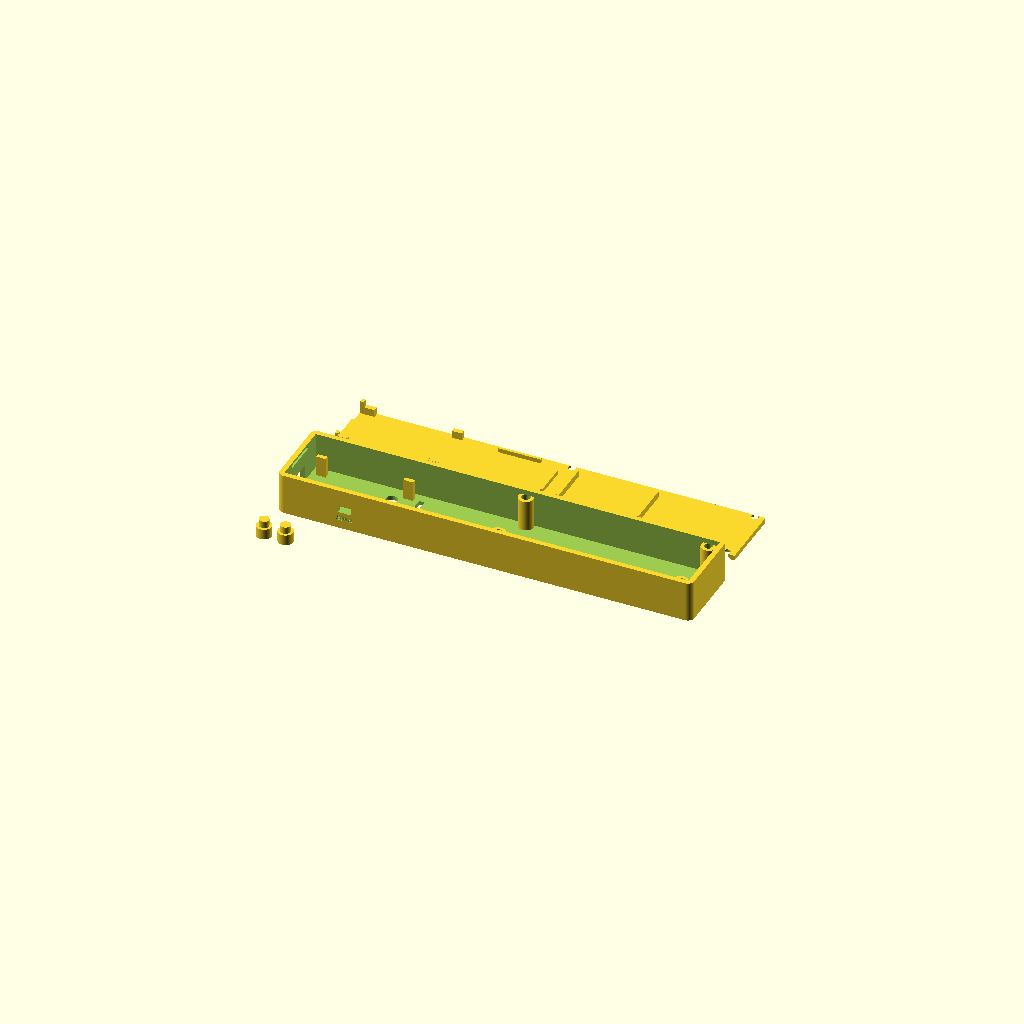
Cell 1: the model at its default parameters.
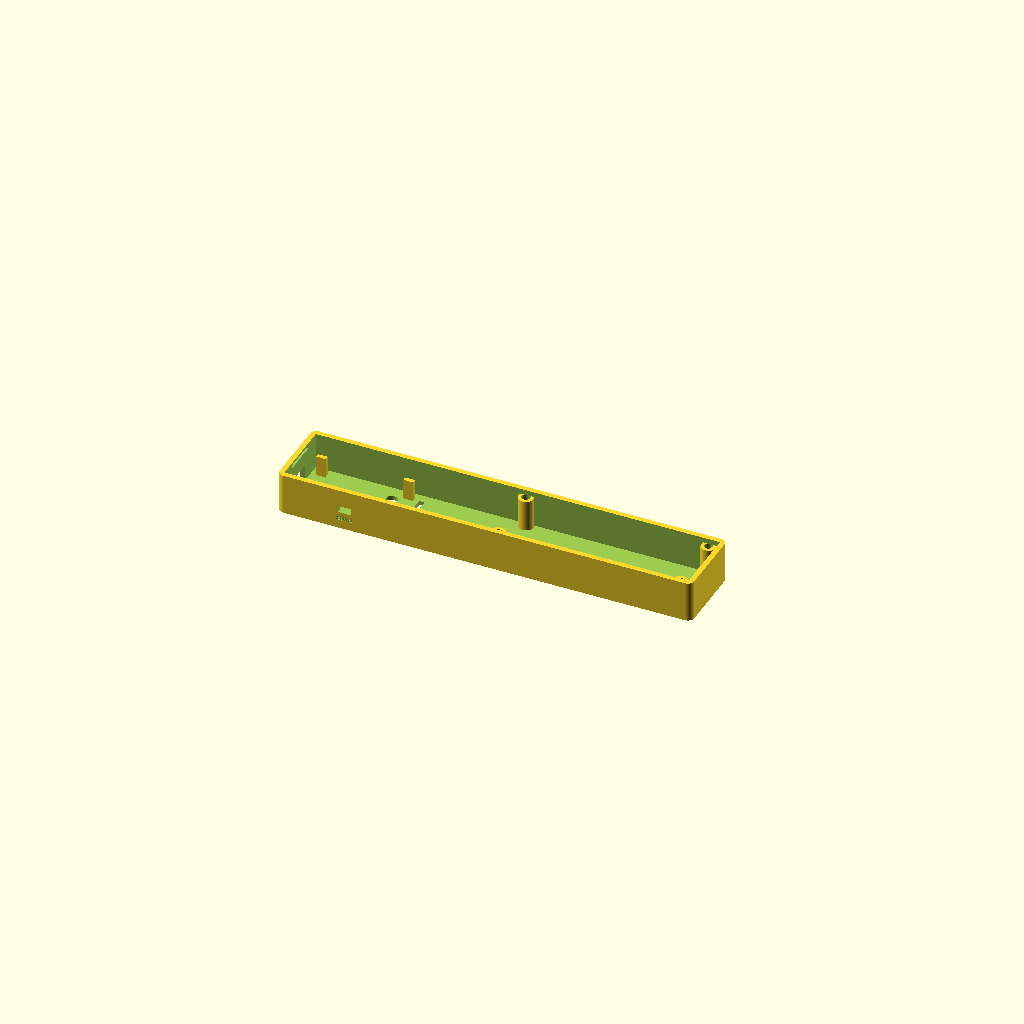
Cell 2: part = "shell" (everything else at default).
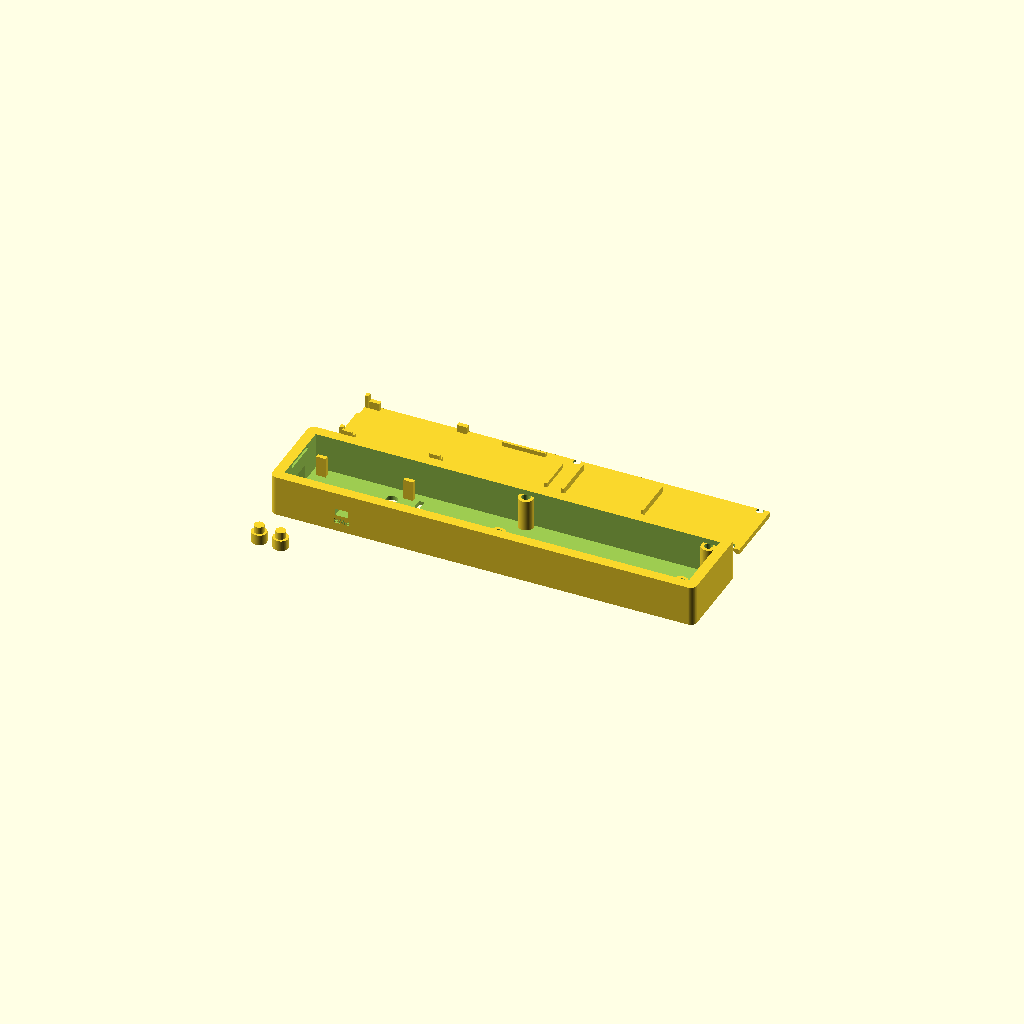
Cell 3: wall = 4.8 (everything else at default).
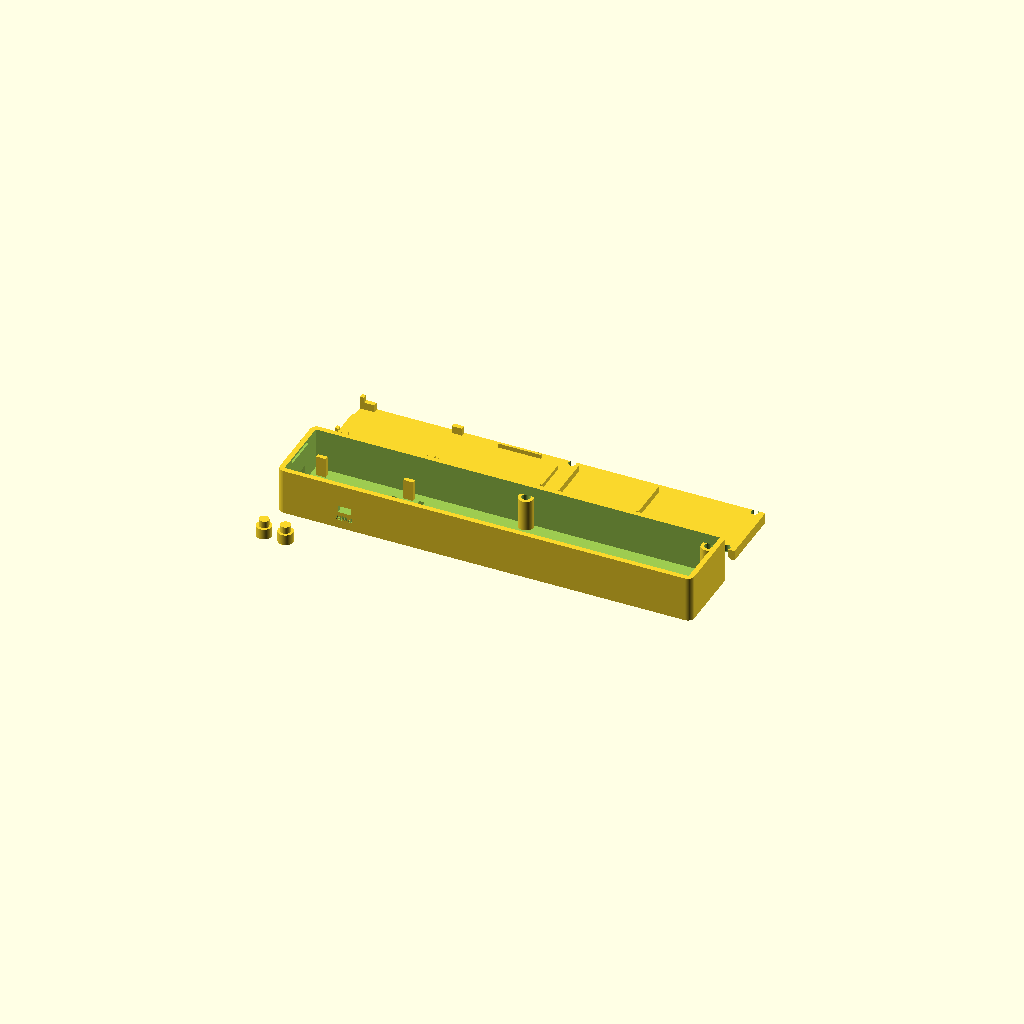
Cell 4: the same model with plate_t = 4.8.
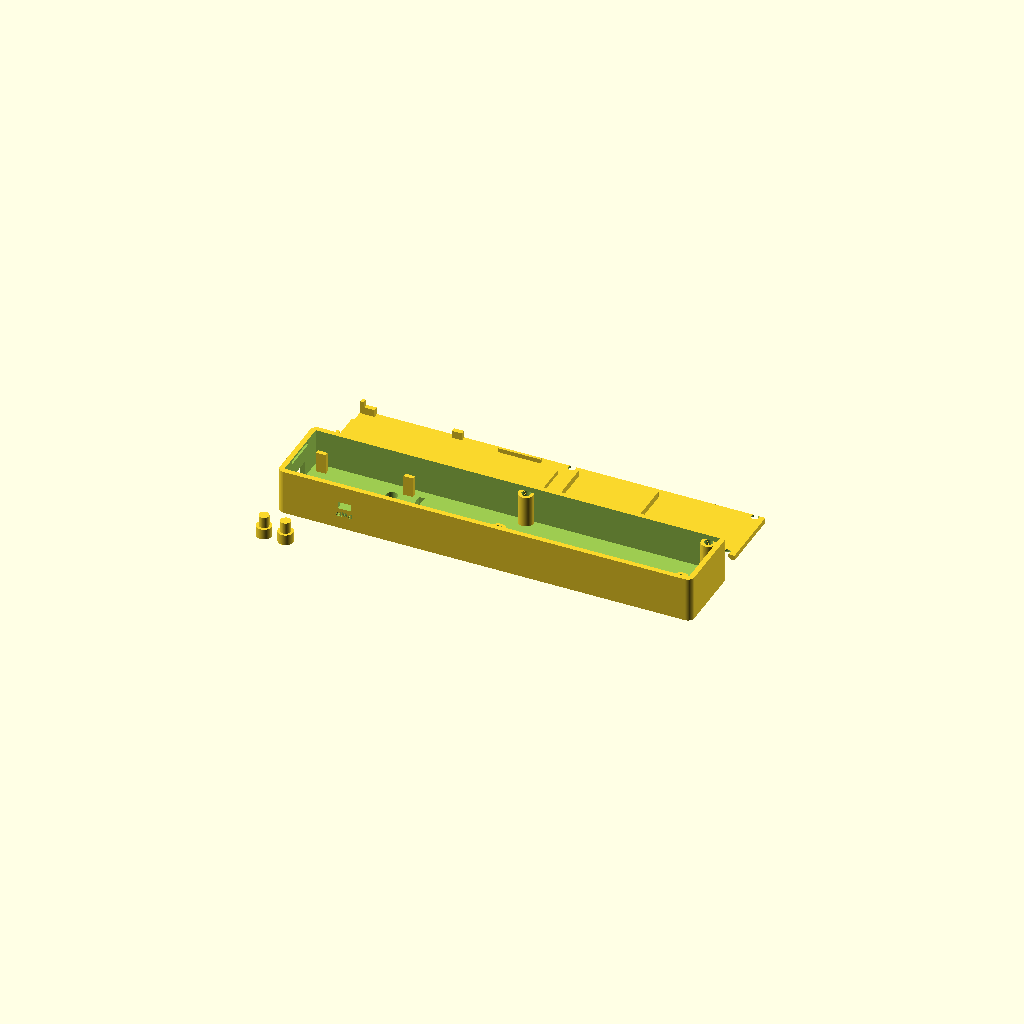
Cell 5: the same model with top_t = 4.
All cells are drawn from one camera (rotation 55°, 0°, 25°, orthographic, colour scheme Cornfield), so only the parameter changes between them.
Source of the model, hardware/f1/f1p-body.scad:
// Copyright (C) 2026 Paul Lambert
// SPDX-License-Identifier: CERN-OHL-S-2.0 OR LicenseRef-Commercial
// Trillium F1p: 3D-printed Flex instrument body (shell, bottom plate, caps)
// ---------------------------------------------------------------------
// Parametric OpenSCAD source. Open in OpenSCAD 2021.01 or later, choose
// `part` in the Customizer, render (F6) and export STL.
// Geometry follows hardware/tools/mech_params.py (class F1p); the drawing
// f1p-body-drawing.svg is generated from the same numbers.
//
// Layout: a slim bar. The core board sits at the USB end (control zone);
// the Trill Flex sensor lies in a shallow channel on the top surface; its
// tail drops through a slot into the Trill base underneath; the cell sits
// further along. Buttons, LED and USB are shared with T1 (same caps).
//
// Coordinates: X along the bar from the INNER face of the USB end wall,
// Y across (centred), Z up from the bottom. The shell is modelled in
// assembly position and flipped for printing (top surface on the bed).
//
// Licence: CERN-OHL-S-2.0 or commercial (see LICENSES/CERN-OHL-S-2.0.txt and LICENSE-COMMERCIAL.md).

/* [Output] */
part = "all"; // [all, shell, plate, caps, assembly]

/* [Body] */
wall      = 2.4;
plate_t   = 2.4;    // bottom plate
top_t     = 2.0;    // top surface (keep 2.0 to share the T1 caps)
in_w      = 31.2;   // inner width (cell is 30 mm wide)
corner_r  = 3.0;
standoff  = 3.5;    // plate top to board underside
side_clr  = 0.3;    // board edge to the SW1-side wall
plate_clr = 0.2;    // plate to wall clearance

/* [Trill Flex sensor] */
sensor_l  = 145.5;  // overall length of your sensor (measure!)
sensor_w  = 21.6;
tail_len  = 17.0;   // length consumed by slot + S-bend + FFC insertion (measure on a dry fit)
channel_d = 0.4;    // recess depth so the strip sits flush
slot_x    = 50.0;   // tail slot start (X)
slot_w    = 2.5;
end_margin= 6.0;

/* [Parts inside] */
base_x0   = 57.0;   // Trill base FFC edge (X)
base_l    = 36.3;
base_w    = 22.4;
cell_x0   = 104.0;
cell_t    = 5.0;    // 503035
cell_w    = 30.0;
cell_l    = 35.0;

/* [Openings and fasteners] */
usb_w     = 12.5;
usb_h     = 7.0;
sw1_l     = 6.0;
sw1_h     = 3.2;
led_d     = 5.3;
btn_d     = 5.2;
insert_d  = 4.0;    // M3 heat-set insert pilot hole
insert_h  = 5.5;
boss_d    = 7.0;
screw_d   = 3.4;
label     = true;

/* [Caps (same as T1)] */
comp_clr  = 9.5;
tact_h    = 4.3;
cap_gap   = 0.3;
cap_proud = 1.0;
cap_big_d = 7.0;
cap_stem_d= 4.6;

$fn = 48;

// ---- fixed board geometry ----
board_w = 27.94; board_l = 45.72; board_t = 1.6;
usb_setback = 2.21; usb_z = 5.3; xiao_cx = 13.97;
led_b = [12.70, 29.21]; sw2_b = [5.08, 36.83]; sw3_b = [22.86, 36.83];
sw1_by = 26.67; sw1_z = 2.0;
zones = [[0, 0, 2.54, 5.08], [25.40, 0, 27.94, 5.08],
         [0, 40.64, 2.54, 45.72], [25.40, 40.64, 27.94, 45.72]];

// ---- derived ----
out_w     = in_w + 2 * wall;
board_z0  = plate_t + standoff;
board_top = board_z0 + board_t;
top_under = board_top + comp_clr;
out_z     = top_under + top_t;
vis_len   = sensor_l - tail_len;
ch_x0     = slot_x;
ch_x1     = slot_x + slot_w + vis_len + 1.0;
in_l      = ch_x1 + end_margin;
out_l     = in_l + 2 * wall;
y_left    = in_w / 2 - side_clr - board_w;
boss_x    = [98.5, in_l - 4.5];
boss_y    = in_w / 2 - 1.5;
cap_big_h = top_under - cap_gap - (board_top + tact_h);
cap_stem_h= cap_gap + top_t + cap_proud;

// board (bx, by) -> body (X, Y): a 90-degree rotation, not a mirror
function BX(by) = usb_setback + by;
function BY(bx) = y_left + bx;

echo(str("F1p outside: ", out_l, " x ", out_w, " x ", out_z, " mm"));
echo(str("Visible sensor length: ", vis_len, " mm"));

module rbox(x0, y0, x, y, z, r) {
    translate([x0, y0, 0]) hull() for (i = [r, x - r], j = [r, y - r]) translate([i, j, 0]) cylinder(r = r, h = z);
}

// zone (board coords) -> body rectangle [X0, Y0, X1, Y1]
function zr(z, g = 0) = [BX(z[1]) - g, BY(z[0]) - g, BX(z[3]) + g, BY(z[2]) + g];

module zone_cube(z, z0, z1, g = 0) {
    r = zr(z, g);
    translate([r[0], r[1], z0]) cube([r[2] - r[0], r[3] - r[1], z1 - z0]);
}

// -------------------------------------------------------------- shell
module shell() {
    difference() {
        union() {
            difference() {
                rbox(-wall, -out_w / 2, out_l, out_w, out_z, corner_r);
                translate([0, -in_w / 2, -1]) cube([in_l, in_w, top_under + 1]);
            }
            // screw bosses (merged into the side walls)
            for (x = boss_x, s = [-1, 1])
                translate([x, s * boss_y, plate_t]) cylinder(d = boss_d, h = top_under - plate_t + 0.01);
            // clamp posts onto the board's corner zones
            for (z = zones) zone_cube(z, board_top, top_under + 0.01, -0.3);
        }
        // insert pilot holes
        for (x = boss_x, s = [-1, 1]) translate([x, s * boss_y, plate_t - 0.01]) cylinder(d = insert_d, h = insert_h);
        // sensor channel and tail slot
        translate([ch_x0, -(sensor_w + 0.8) / 2, out_z - channel_d]) cube([ch_x1 - ch_x0, sensor_w + 0.8, 1]);
        translate([slot_x, -11.5, top_under - 1]) cube([slot_w, 23, top_t + 2]);
        // LED and button holes
        translate([BX(led_b[1]), BY(led_b[0]), top_under - 5]) cylinder(d = led_d, h = 10);
        for (b = [sw2_b, sw3_b]) translate([BX(b[1]), BY(b[0]), top_under - 5]) cylinder(d = btn_d, h = 10);
        // USB-C opening, X = 0 end wall
        translate([-wall - 1, BY(xiao_cx) - usb_w / 2, board_top + usb_z - usb_h / 2]) cube([wall + 2, usb_w, usb_h]);
        // power switch slot, +Y wall
        translate([BX(sw1_by) - sw1_l / 2, in_w / 2 - 1, board_top + sw1_z - sw1_h / 2]) cube([sw1_l, wall + 2, sw1_h]);
        // plate tongue slot in the USB end wall
        translate([-1.2, -8.2, 1.0]) cube([1.21, 16.4, 1.6]);
        if (label) {
            translate([11.5, BY(xiao_cx), out_z - 0.6]) linear_extrude(1)
                text("TRILLIUM", size = 3.4, halign = "center", valign = "center", font = "Liberation Sans:style=Bold");
            translate([26, BY(xiao_cx), out_z - 0.6]) linear_extrude(1)
                text("F1", size = 3.0, halign = "center", valign = "center", font = "Liberation Sans");
            translate([BX(sw2_b[1]) + 5.6, BY(sw2_b[0]), out_z - 0.6]) linear_extrude(1)
                text("A", size = 2.6, halign = "center", valign = "center", font = "Liberation Sans:style=Bold");
            translate([BX(sw3_b[1]) + 5.6, BY(sw3_b[0]), out_z - 0.6]) linear_extrude(1)
                text("B", size = 2.6, halign = "center", valign = "center", font = "Liberation Sans:style=Bold");
            translate([BX(sw1_by), out_w / 2 - 0.5, board_top + sw1_z + 3.2]) rotate([90, 0, 180])
                linear_extrude(1) text("PWR", size = 2.4, halign = "center", valign = "bottom",
                                       font = "Liberation Sans:style=Bold");
        }
    }
}

// -------------------------------------------------------------- plate
module plate() {
    difference() {
        union() {
            translate([plate_clr, -in_w / 2 + plate_clr, 0]) cube([in_l - 2 * plate_clr, in_w - 2 * plate_clr, plate_t]);
            // tongue into the USB end wall
            translate([-1.0, -8.0, 1.0]) cube([1.0 + plate_clr + 0.01, 16, plate_t - 1.0]);
            // board support posts at the corner zones, with locating lips outside the board edge
            for (z = zones) {
                zone_cube(z, plate_t - 0.01, board_z0, -0.2);
                r = zr(z, -0.2);
                // lip on the outer side (towards the nearer side wall) and towards the USB wall
                left = z[0] < 1;
                ly0 = left ? BY(0) - 1.6 : r[1];
                ly1 = left ? BY(0) - 0.15 : r[3];
                if (left) translate([r[0], ly0, plate_t - 0.01]) cube([r[2] - r[0], ly1 - ly0, board_top + 1 - plate_t]);
                if (z[1] < 1) translate([0.4, r[1], plate_t - 0.01]) cube([BX(0) - 0.55, r[3] - r[1], board_top + 1 - plate_t]);
            }
            // Trill base locators
            for (s = [-1, 1]) translate([base_x0 + 8, s * (base_w / 2 + 0.4) - (s < 0 ? 1.2 : 0), plate_t - 0.01])
                cube([20, 1.2, 2.0]);
            translate([base_x0 + base_l + 0.4, -8, plate_t - 0.01]) cube([1.2, 16, 2.0]);
            // cell locators
            for (x = [cell_x0 - 1.6, cell_x0 + cell_l + 0.4]) translate([x, -10, plate_t - 0.01]) cube([1.2, 20, 3.0]);
        }
        for (x = boss_x, s = [-1, 1]) translate([x, s * boss_y, -1]) cylinder(d = screw_d, h = plate_t + 2);
        for (x = boss_x, s = [-1, 1]) translate([x, s * boss_y, -0.01]) cylinder(d1 = 6.4, d2 = screw_d, h = 1.5);
    }
}

module cap() {
    cylinder(d = cap_big_d, h = cap_big_h);
    translate([0, 0, cap_big_h - 0.01]) cylinder(d = cap_stem_d, h = cap_stem_h);
}

// ------------------------------------------------------------- output
if (part == "shell") translate([0, 0, out_z]) rotate([180, 0, 0]) shell();   // top surface on the bed
if (part == "plate") plate();
if (part == "caps")  for (i = [0, 1]) translate([i * 10, 0, 0]) cap();
if (part == "all") {
    translate([0, 0, out_z]) rotate([180, 0, 0]) shell();
    translate([0, out_w + 10, 0]) plate();
    for (i = [0, 1]) translate([i * 10, -out_w, 0]) cap();
}
if (part == "assembly") {
    color("SteelBlue", 0.45) shell();
    plate();
    color("Green", 0.6) translate([BX(0), BY(0), board_z0]) cube([board_l, board_w, board_t]);
    color("DarkGreen", 0.6) translate([base_x0, -base_w / 2, plate_t + 1]) cube([base_l, base_w, 1.6]);
    color("Silver", 0.6) translate([cell_x0, -cell_w / 2, plate_t]) cube([cell_l, cell_w, cell_t]);
    color("Orange", 0.7) translate([ch_x0 + slot_w, -sensor_w / 2, out_z - channel_d]) cube([vis_len, sensor_w, 0.3]);
    for (b = [sw2_b, sw3_b]) translate([BX(b[1]), BY(b[0]), board_top + tact_h]) color("Gold") cap();
}
Customizer parameters (derived from the source; name, type, default, range or options):
part: string, default "all", options "all", "shell", "plate", "caps", "assembly"
wall: number, default 2.4
plate_t: number, default 2.4
top_t: number, default 2
in_w: number, default 31.2
corner_r: number, default 3
standoff: number, default 3.5
side_clr: number, default 0.3
plate_clr: number, default 0.2
sensor_l: number, default 145.5
sensor_w: number, default 21.6
tail_len: number, default 17
channel_d: number, default 0.4
slot_x: number, default 50
slot_w: number, default 2.5
end_margin: number, default 6
base_x0: number, default 57
base_l: number, default 36.3
base_w: number, default 22.4
cell_x0: number, default 104
cell_t: number, default 5
cell_w: number, default 30
cell_l: number, default 35
usb_w: number, default 12.5
usb_h: number, default 7
sw1_l: number, default 6
sw1_h: number, default 3.2
led_d: number, default 5.3
btn_d: number, default 5.2
insert_d: number, default 4
insert_h: number, default 5.5
boss_d: number, default 7
screw_d: number, default 3.4
label: bool, default true
comp_clr: number, default 9.5
tact_h: number, default 4.3
cap_gap: number, default 0.3
cap_proud: number, default 1
cap_big_d: number, default 7
cap_stem_d: number, default 4.6
